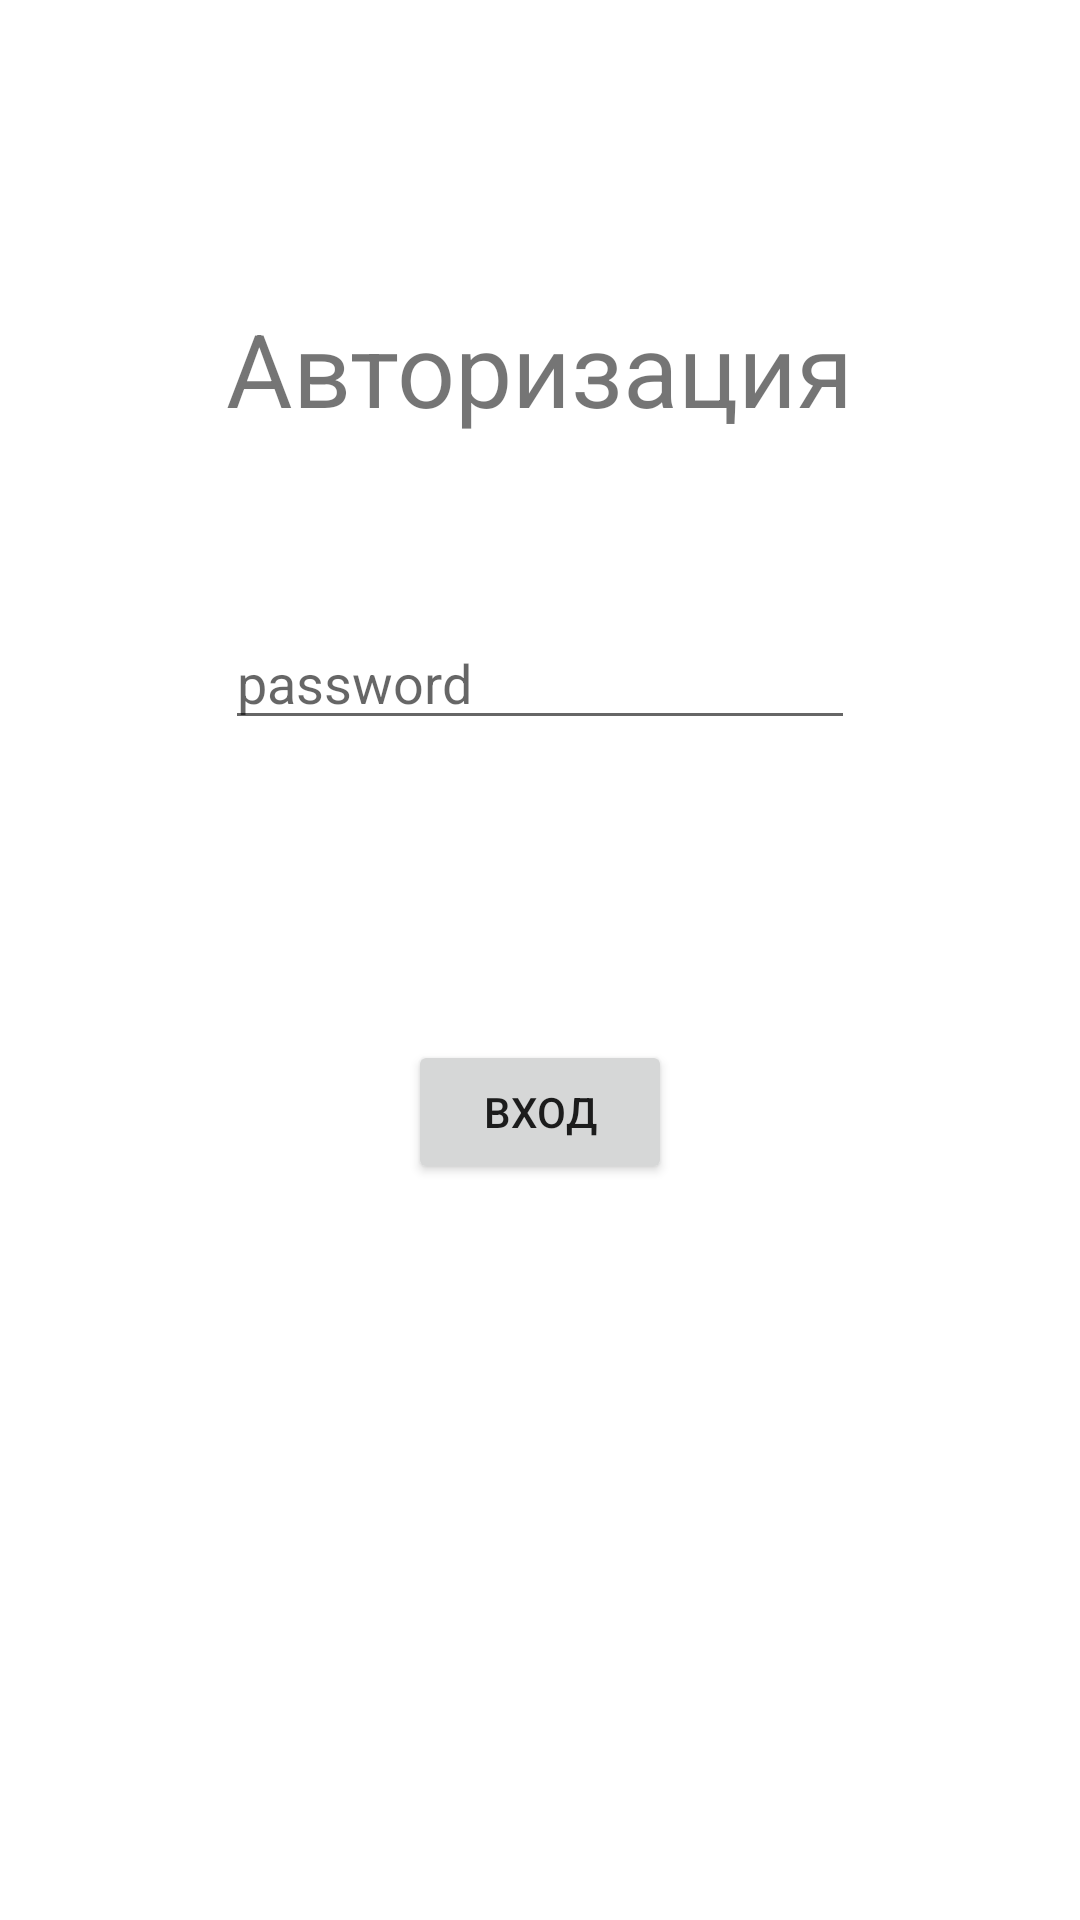

This screen was rendered from an Android layout file. Write that file and the resources it references.
<!-- AndroidManifest.xml: application theme Theme.Dnevnik -->
<!-- res/layout/activity_login2.xml -->
<?xml version="1.0" encoding="utf-8"?>
<androidx.constraintlayout.widget.ConstraintLayout xmlns:android="http://schemas.android.com/apk/res/android"
    xmlns:app="http://schemas.android.com/apk/res-auto"
    xmlns:tools="http://schemas.android.com/tools"
    android:layout_width="match_parent"
    android:layout_height="match_parent"
    tools:context=".Login">

    <TextView
        android:id="@+id/textView3"
        android:layout_width="wrap_content"
        android:layout_height="wrap_content"
        android:layout_marginTop="100dp"
        android:text="Авторизация"
        android:textSize="34sp"
        app:layout_constraintEnd_toEndOf="parent"
        app:layout_constraintStart_toStartOf="parent"
        app:layout_constraintTop_toTopOf="parent" />

    <Button
        android:id="@+id/Login"
        android:layout_width="wrap_content"
        android:layout_height="wrap_content"
        android:layout_marginTop="100dp"
        android:text="вход"
        app:layout_constraintEnd_toEndOf="@+id/editTextLogin"
        app:layout_constraintStart_toStartOf="@+id/editTextLogin"
        app:layout_constraintTop_toBottomOf="@+id/editTextLogin" />

    <EditText
        android:id="@+id/editTextLogin"
        android:layout_width="wrap_content"
        android:layout_height="wrap_content"
        android:layout_marginTop="60dp"
        android:ems="10"
        android:inputType="textPersonName"
        android:hint="password"
        app:layout_constraintEnd_toEndOf="parent"
        app:layout_constraintStart_toStartOf="parent"
        app:layout_constraintTop_toBottomOf="@+id/textView3"
        tools:ignore="TouchTargetSizeCheck" />

</androidx.constraintlayout.widget.ConstraintLayout>
<!-- resources referenced by this layout -->
<resources>
  <style name="Theme.Dnevnik" parent="Theme.MaterialComponents.DayNight.DarkActionBar">
          
          <item name="colorPrimary">@color/purple_500</item>
          <item name="colorPrimaryVariant">@color/purple_700</item>
          <item name="colorOnPrimary">@color/white</item>
          
          <item name="colorSecondary">@color/teal_200</item>
          <item name="colorSecondaryVariant">@color/teal_700</item>
          <item name="colorOnSecondary">@color/black</item>
          
          <item name="android:statusBarColor">?attr/colorPrimaryVariant</item>
          
      </style>
  <color name="purple_500">#FF6200EE</color>
  <color name="purple_700">#FF3700B3</color>
  <color name="white">#FFFFFFFF</color>
  <color name="teal_200">#FF03DAC5</color>
  <color name="teal_700">#FF018786</color>
  <color name="black">#FF000000</color>
</resources>
